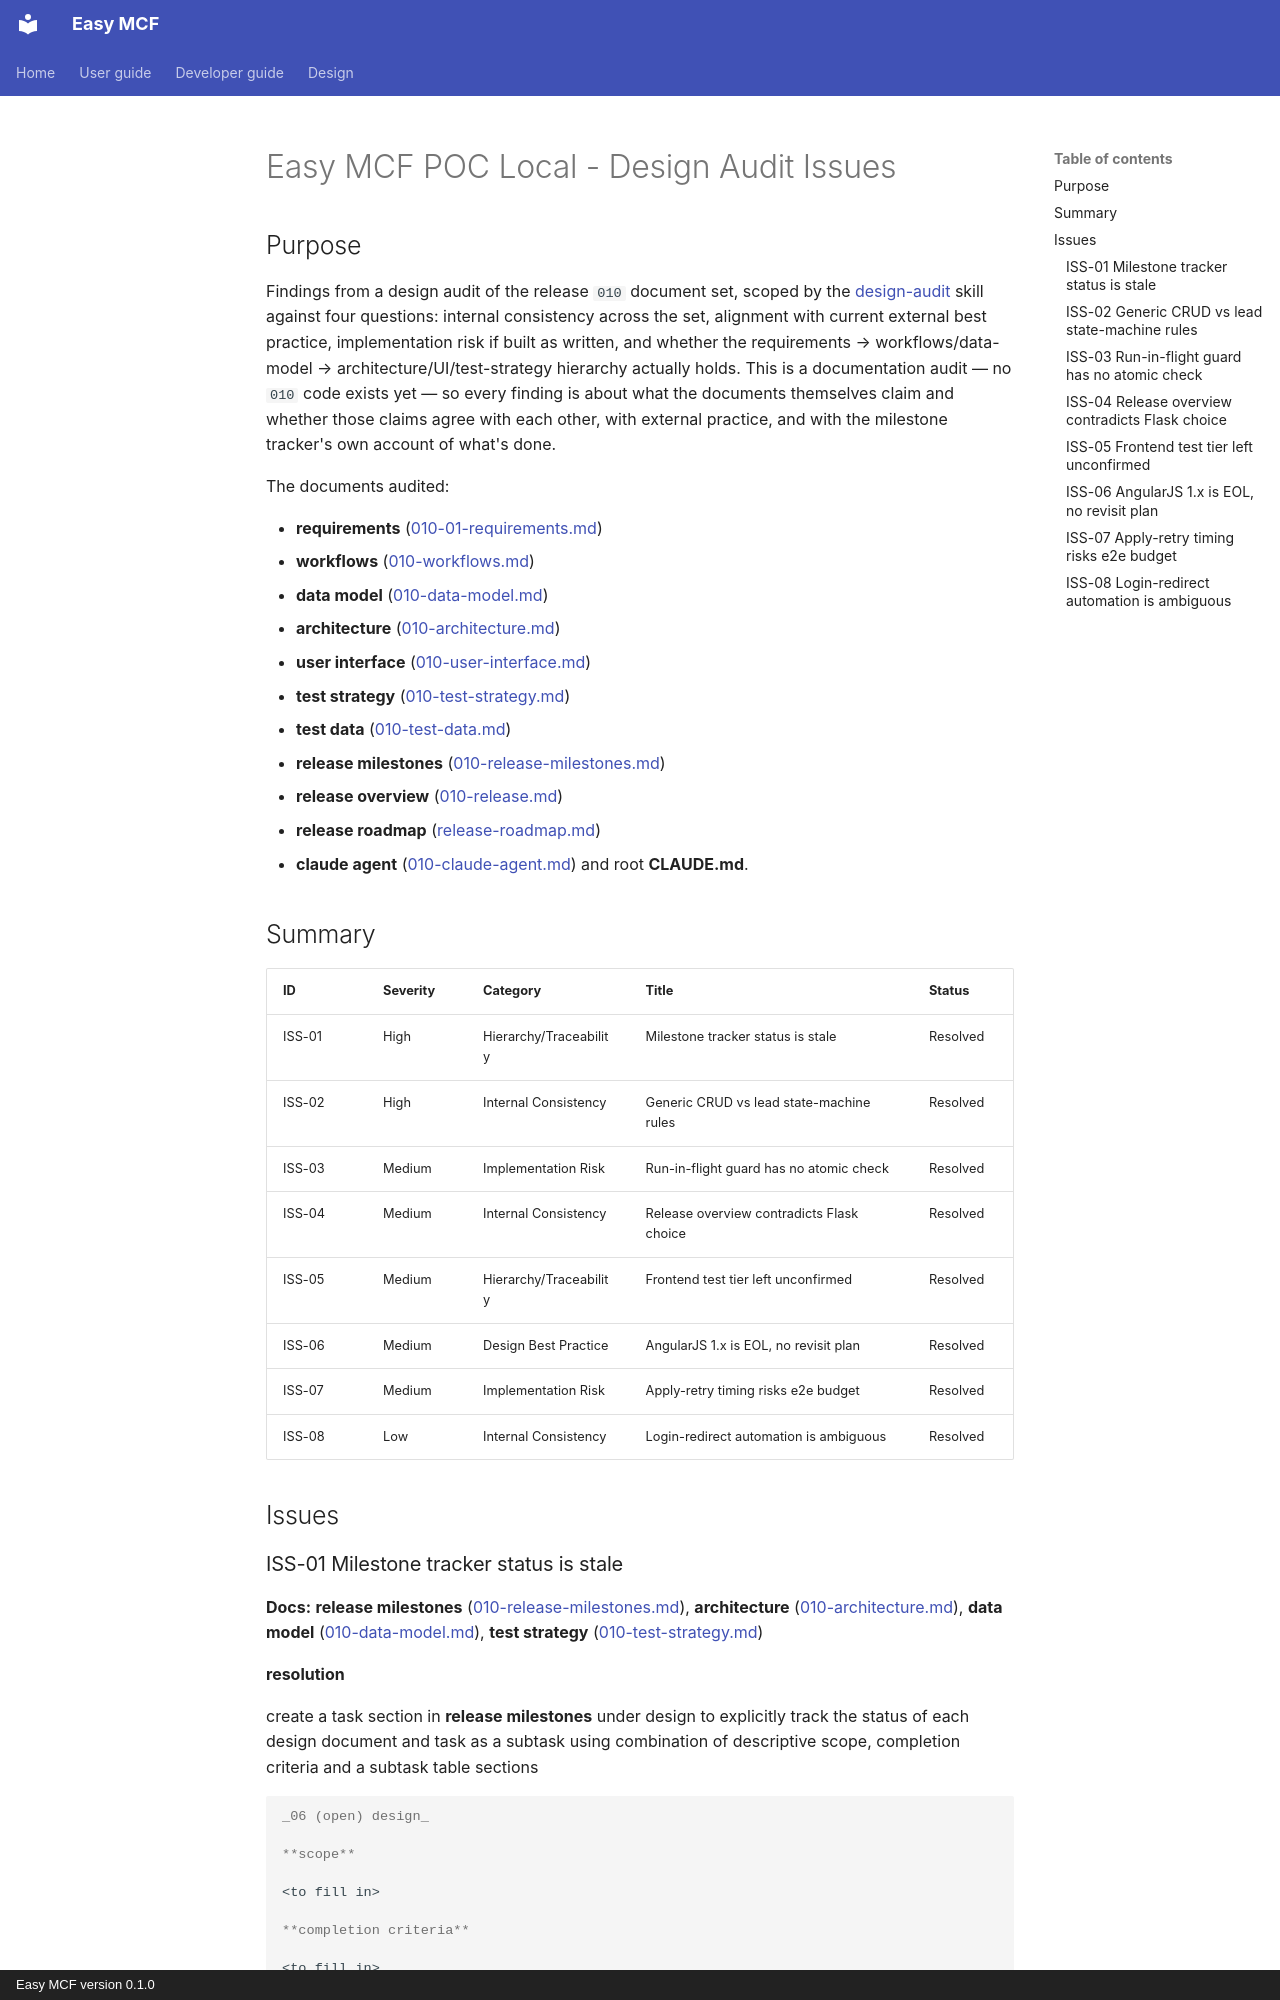

repository: yayfalafels/easymcf · page: releases/010/010-issues.html · generator: mkdocs · copyright: Easy MCF version 0.1.0

# Easy MCF POC Local - Design Audit Issues

## Purpose

Findings from a design audit of the release `010` document set, scoped by the [design-audit](../../../.claude/skills/design-audit/SKILL.md) skill against four questions: internal consistency across the set, alignment with current external best practice, implementation risk if built as written, and whether the requirements → workflows/data-model → architecture/UI/test-strategy hierarchy actually holds. This is a documentation audit — no `010` code exists yet — so every finding is about what the documents themselves claim and whether those claims agree with each other, with external practice, and with the milestone tracker's own account of what's done.

The documents audited:

- **requirements** ([010-01-requirements.md](010-01-requirements.md))
- **workflows** ([010-workflows.md](010-workflows.md))
- **data model** ([010-data-model.md](010-data-model.md))
- **architecture** ([010-architecture.md](010-architecture.md))
- **user interface** ([010-user-interface.md](010-user-interface.md))
- **test strategy** ([010-test-strategy.md](010-test-strategy.md))
- **test data** ([010-test-data.md](010-test-data.md))
- **release milestones** ([010-release-milestones.md](010-release-milestones.md))
- **release overview** ([010-release.md](010-release.md))
- **release roadmap** ([release-roadmap.md](../release-roadmap.md))
- **claude agent** ([010-claude-agent.md](010-claude-agent.md)) and root **CLAUDE.md**.

## Summary

| ID     | Severity | Category               | Title                                        | Status   |
| ------ | -------- | ---------------------- | -------------------------------------------- | -------- |
| ISS-01 | High     | Hierarchy/Traceability | Milestone tracker status is stale            | Resolved |
| ISS-02 | High     | Internal Consistency   | Generic CRUD vs lead state-machine rules     | Resolved |
| ISS-03 | Medium   | Implementation Risk    | Run-in-flight guard has no atomic check      | Resolved |
| ISS-04 | Medium   | Internal Consistency   | Release overview contradicts Flask choice    | Resolved |
| ISS-05 | Medium   | Hierarchy/Traceability | Frontend test tier left unconfirmed          | Resolved |
| ISS-06 | Medium   | Design Best Practice   | AngularJS 1.x is EOL, no revisit plan        | Resolved |
| ISS-07 | Medium   | Implementation Risk    | Apply-retry timing risks e2e budget          | Resolved |
| ISS-08 | Low      | Internal Consistency   | Login-redirect automation is ambiguous       | Resolved |

## Issues
